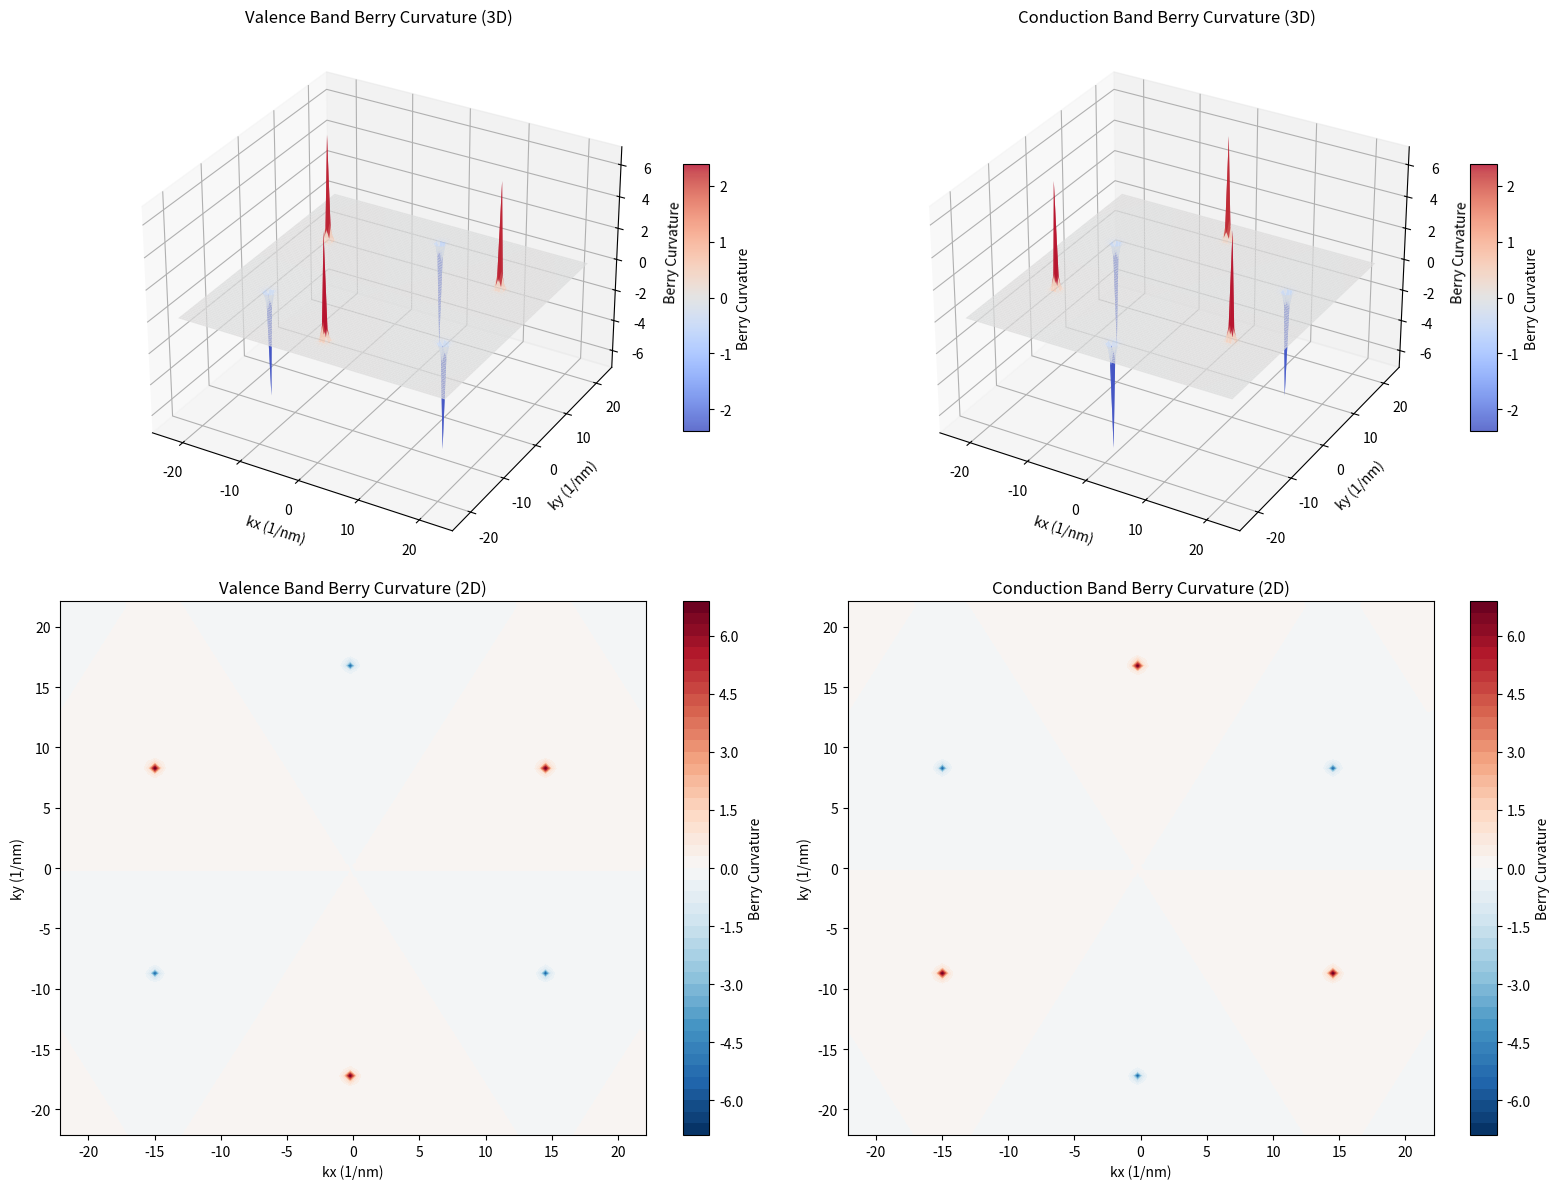

Reproduce this figure in Python.
import numpy as np
import matplotlib.pyplot as plt
from matplotlib import cm
from matplotlib.gridspec import GridSpec

# 物理参数
a_0 = 0.142  # C-C键长 (nm)
a = np.sqrt(3) * a_0  # 晶格常数 (nm)
V_ppi_0 = -2.7  # 跃迁能 (eV)

def hamiltonian(kx, ky, m=0.1):
    # 三个最近邻矢量
    d1 = np.array([0, a_0])
    d2 = np.array([a_0 * np.sqrt(3) / 2,-a_0 / 2])
    d3 = np.array([-a_0 * np.sqrt(3) / 2,-a_0 / 2])

    # 计算跃迁项
    h = 0
    for d in [d1, d2, d3]:
        h += np.exp(1j * (kx * d[0] + ky * d[1]))

    H = np.array([
        [m, V_ppi_0 * h],
        [V_ppi_0 * np.conj(h), -m]
    ])
    return H

def calculate(n=100):
    chern_number = np.zeros(2)
    berry_curvature = np.zeros((n, n, 2),dtype=complex)
    delta = 2 * np.pi/ a_0 / n
    kx = np.linspace(-np.pi / a_0, np.pi / a_0, n)
    ky = np.linspace(-np.pi / a_0, np.pi / a_0, n)
    vector = np.zeros((n, n, 2, 2),dtype=complex)
    for band in range(2):
        for i in range(n):
            for j in range(n):
                H = hamiltonian(kx[i], ky[j], m=0.1)
                eigenvalue, eigenvector = np.linalg.eigh(H)
                vector[i, j,:,band] = eigenvector[:, np.argsort(np.real(eigenvalue))[band]]

    for band in range(2):
        total_flux = 0
        for i in range(n):
            for j in range(n):
                i_next = (i + 1) % n
                j_next = (j + 1) % n
                u00 = vector[i, j, :,band]
                u10 = vector[i_next, j,:, band]
                u11 = vector[i_next, j_next,:, band]
                u01 = vector[i, j_next, :,band]

                l1 = np.vdot(u00, u10)
                l2 = np.vdot(u10, u11)
                l3 = np.vdot(u11, u01)
                l4 = np.vdot(u01, u00)

                product =l1 * l2 * l3 * l4
                flux = np.angle(product)
                total_flux += flux
                berry_curvature[i, j, band] = flux / (delta * delta)
        chern_number[band] = total_flux / (2 * np.pi)
    return chern_number,berry_curvature

n = 100
chern_number,berry_curvature = calculate(n)
print(f"价带陈数: {chern_number[0]:.11f}")
print(f"导带陈数: {chern_number[1]:.11f}")

# 创建k空间网格
kx = np.linspace(-np.pi / a_0, np.pi / a_0, n)
ky = np.linspace(-np.pi / a_0, np.pi / a_0, n)
KX, KY = np.meshgrid(kx, ky)

# 提取能带的贝里曲率（取实部）
berry_curvature_valence = np.real(berry_curvature[:, :, 0])  # 价带
berry_curvature_conduction = np.real(berry_curvature[:, :, 1])  # 导带

# 创建图形 - 使用GridSpec调整子图大小
fig = plt.figure(figsize=(16, 12))
gs = GridSpec(2, 2, figure=fig, width_ratios=[1, 1], height_ratios=[1, 1])

# 1. 3D 价带贝里曲率
ax1 = fig.add_subplot(gs[0, 0], projection='3d')
surf1 = ax1.plot_surface(KX, KY, berry_curvature_valence, cmap=cm.coolwarm,
                         linewidth=0, antialiased=True, alpha=0.8, rcount=n, ccount=n)
ax1.set_xlabel('kx (1/nm)')
ax1.set_ylabel('ky (1/nm)')
ax1.set_zlabel('Berry Curvature')
ax1.set_title('Valence Band Berry Curvature (3D)')
fig.colorbar(surf1, ax=ax1, shrink=0.5, aspect=10, label='Berry Curvature')

# 2. 3D 导带贝里曲率
ax2 = fig.add_subplot(gs[0, 1], projection='3d')
surf2 = ax2.plot_surface(KX, KY, berry_curvature_conduction, cmap=cm.coolwarm,
                         linewidth=0, antialiased=True, alpha=0.8, rcount=n, ccount=n)
ax2.set_xlabel('kx (1/nm)')
ax2.set_ylabel('ky (1/nm)')
ax2.set_zlabel('Berry Curvature')
ax2.set_title('Conduction Band Berry Curvature (3D)')
fig.colorbar(surf2, ax=ax2, shrink=0.5, aspect=10, label='Berry Curvature')

# 3. 2D 价带等高线图
ax3 = fig.add_subplot(gs[1, 0])
contour1 = ax3.contourf(KX, KY, berry_curvature_valence, 50, cmap='RdBu_r')
ax3.set_xlabel('kx (1/nm)')
ax3.set_ylabel('ky (1/nm)')
ax3.set_title('Valence Band Berry Curvature (2D)')
fig.colorbar(contour1, ax=ax3, label='Berry Curvature')

# 4. 2D 导带等高线图
ax4 = fig.add_subplot(gs[1, 1])
contour2 = ax4.contourf(KX, KY, berry_curvature_conduction, 50, cmap='RdBu_r')
ax4.set_xlabel('kx (1/nm)')
ax4.set_ylabel('ky (1/nm)')
ax4.set_title('Conduction Band Berry Curvature (2D)')
fig.colorbar(contour2, ax=ax4, label='Berry Curvature')

plt.tight_layout()
plt.show()